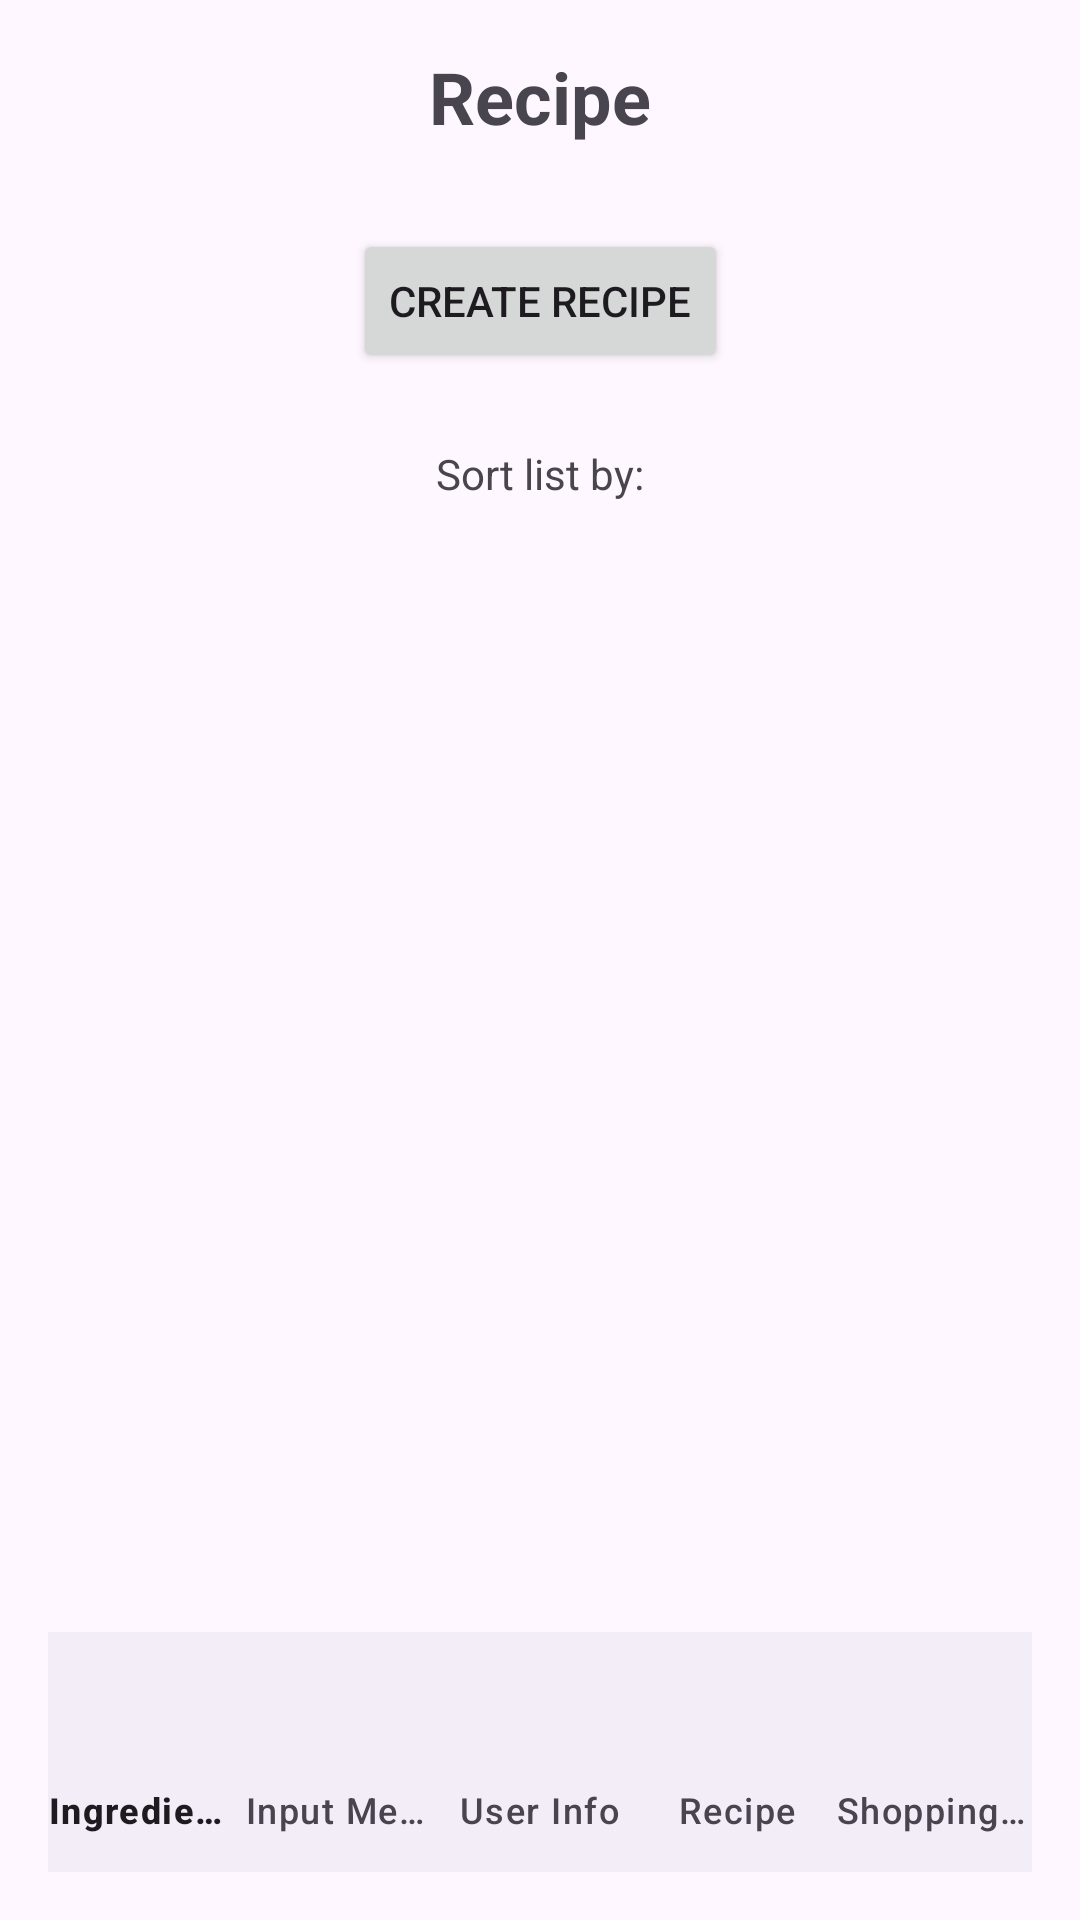

Layout XML and referenced resources for this Android screen:
<!-- AndroidManifest.xml: application theme Theme.AndroidGreenPlate -->
<!-- res/layout/activity_recipe.xml -->
<?xml version="1.0" encoding="utf-8"?>
<androidx.constraintlayout.widget.ConstraintLayout xmlns:android="http://schemas.android.com/apk/res/android"
    xmlns:app="http://schemas.android.com/apk/res-auto"
    xmlns:tools="http://schemas.android.com/tools"
    android:layout_width="match_parent"
    android:layout_height="match_parent"
    android:padding="16dp">

    <TextView
        android:id="@+id/recipeHeader"
        android:layout_width="wrap_content"
        android:layout_height="wrap_content"
        android:text="Recipe"
        android:textSize="24sp"
        android:textStyle="bold"
        app:layout_constraintEnd_toEndOf="parent"
        app:layout_constraintStart_toStartOf="parent"
        app:layout_constraintTop_toTopOf="parent" />

    <Button
        android:id="@+id/createRecipeButton"
        android:layout_width="wrap_content"
        android:layout_height="wrap_content"
        android:layout_marginTop="28dp"
        android:text="Create Recipe"
        app:layout_constraintEnd_toEndOf="parent"
        app:layout_constraintStart_toStartOf="parent"
        app:layout_constraintTop_toBottomOf="@id/recipeHeader" />

    <androidx.recyclerview.widget.RecyclerView
        android:id="@+id/recipesRecyclerView"
        android:layout_width="365dp"
        android:layout_height="365dp"
        android:layout_marginTop="16dp"
        app:layout_constraintBottom_toTopOf="@id/bottom_nav"
        app:layout_constraintEnd_toEndOf="parent"
        app:layout_constraintStart_toStartOf="parent"
        app:layout_constraintTop_toBottomOf="@id/createRecipeButton"
        app:layout_constraintVertical_bias="0.798" />

    <com.google.android.material.bottomnavigation.BottomNavigationView
        android:id="@+id/bottom_nav"
        android:layout_width="match_parent"
        android:layout_height="wrap_content"
        android:layout_alignParentBottom="true"
        android:checkableBehavior="single"
        app:labelVisibilityMode="labeled"
        app:layout_constraintBottom_toBottomOf="parent"
        app:layout_constraintStart_toStartOf="parent"
        app:menu="@menu/bottom_nav_menu" />

    <Button
        android:id="@+id/buttonSortByIngredientQuantity"
        android:layout_width="wrap_content"
        android:layout_height="wrap_content"
        android:layout_marginStart="8dp"
        android:layout_marginTop="16dp"
        android:layout_marginBottom="12dp"
        android:text="Ingredient Qty"
        app:layout_constraintBottom_toTopOf="@+id/recipesRecyclerView"
        app:layout_constraintStart_toEndOf="@+id/buttonSortByName"
        app:layout_constraintTop_toBottomOf="@+id/textViewSortBy"
        app:layout_constraintVertical_bias="0.0" />

    <Button
        android:id="@+id/buttonSortByName"
        android:layout_width="wrap_content"
        android:layout_height="wrap_content"
        android:layout_marginStart="8dp"
        android:layout_marginTop="16dp"
        android:layout_marginBottom="12dp"
        android:text="Name"
        app:layout_constraintBottom_toTopOf="@+id/recipesRecyclerView"
        app:layout_constraintStart_toEndOf="@+id/buttonSortByDefault"
        app:layout_constraintTop_toBottomOf="@+id/textViewSortBy"
        app:layout_constraintVertical_bias="0.0" />

    <Button
        android:id="@+id/buttonSortByDefault"
        android:layout_width="wrap_content"
        android:layout_height="wrap_content"
        android:layout_marginStart="10dp"
        android:layout_marginTop="16dp"
        android:layout_marginEnd="8dp"
        android:layout_marginBottom="12dp"
        android:text="Default"
        app:layout_constraintBottom_toTopOf="@+id/recipesRecyclerView"
        app:layout_constraintEnd_toStartOf="@+id/buttonSortByIngredientQuantity"
        app:layout_constraintHorizontal_bias="0.0"
        app:layout_constraintStart_toStartOf="parent"
        app:layout_constraintTop_toBottomOf="@+id/textViewSortBy"
        app:layout_constraintVertical_bias="0.0" />

    <TextView
        android:id="@+id/textViewSortBy"
        android:layout_width="wrap_content"
        android:layout_height="wrap_content"
        android:layout_marginTop="24dp"
        android:text="Sort list by:"
        app:layout_constraintEnd_toEndOf="parent"
        app:layout_constraintHorizontal_bias="0.5"
        app:layout_constraintStart_toStartOf="parent"
        app:layout_constraintTop_toBottomOf="@+id/createRecipeButton" />

    <androidx.constraintlayout.widget.Guideline
        android:id="@+id/guideline"
        android:layout_width="wrap_content"
        android:layout_height="wrap_content"
        android:orientation="vertical"
        app:layout_constraintGuide_begin="20dp" />



</androidx.constraintlayout.widget.ConstraintLayout>
<!-- resources referenced by this layout -->
<resources>
  <style name="Theme.AndroidGreenPlate" parent="Base.Theme.AndroidGreenPlate" />
  <style name="Base.Theme.AndroidGreenPlate" parent="Theme.Material3.DayNight.NoActionBar">
          
          
      </style>
</resources>
